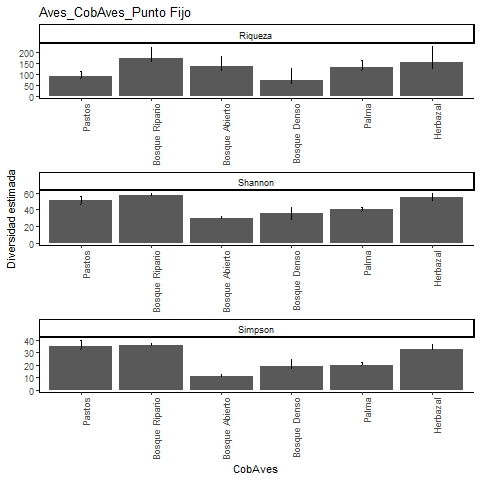

Source data for this figure (header and first rows):
, Site, Diversity, Observed, Estimator, s.e., LCL, UCL, n, S.obs, SC
1, Pastos, Species richness, 76, 88.44, 7.661, 80.09, 113.8, 465, 76, 0.9614
2, Pastos, Shannon diversity, 46.6, 51.71, 2.364, 47.07, 56.34, 465, 76, 0.9614
3, Pastos, Simpson diversity, 33.02, 35.46, 2.356, 33.02, 40.08, 465, 76, 0.9614
4, Bosque Ripario, Species richness, 140, 174.6, 16.92, 154, 225.8, 2772, 140, 0.9892
5, Bosque Ripario, Shannon diversity, 55.57, 57.47, 1.241, 55.57, 59.9, 2772, 140, 0.9892
6, Bosque Ripario, Simpson diversity, 35.47, 35.91, 0.987, 35.47, 37.85, 2772, 140, 0.9892
7, Bosque Abierto, Species richness, 111, 135.5, 14.33, 119.5, 181.9, 2888, 111, 0.9927
8, Bosque Abierto, Shannon diversity, 29.34, 30.08, 0.798, 29.34, 31.64, 2888, 111, 0.9927
9, Bosque Abierto, Simpson diversity, 11.38, 11.43, 0.49, 11.38, 12.39, 2888, 111, 0.9927
10, Bosque Denso, Species richness, 48, 73.64, 16.06, 56.3, 127.2, 179, 48, 0.8943
11, Bosque Denso, Shannon diversity, 28.87, 35.99, 3.658, 28.87, 43.16, 179, 48, 0.8943
12, Bosque Denso, Simpson diversity, 17.5, 19.29, 2.724, 17.5, 24.63, 179, 48, 0.8943
13, Palma, Species richness, 110, 130.6, 11.01, 117.7, 165, 1525, 110, 0.9843
14, Palma, Shannon diversity, 38.53, 40.36, 1.427, 38.53, 43.16, 1525, 110, 0.9843
15, Palma, Simpson diversity, 20.05, 20.31, 1.003, 20.05, 22.27, 1525, 110, 0.9843
16, Herbazal, Species richness, 102, 153.1, 25.29, 122.4, 229.9, 853, 102, 0.9625
17, Herbazal, Shannon diversity, 49.9, 54.8, 2.218, 50.45, 59.15, 853, 102, 0.9625
18, Herbazal, Simpson diversity, 31.95, 33.16, 1.704, 31.95, 36.49, 853, 102, 0.9625
